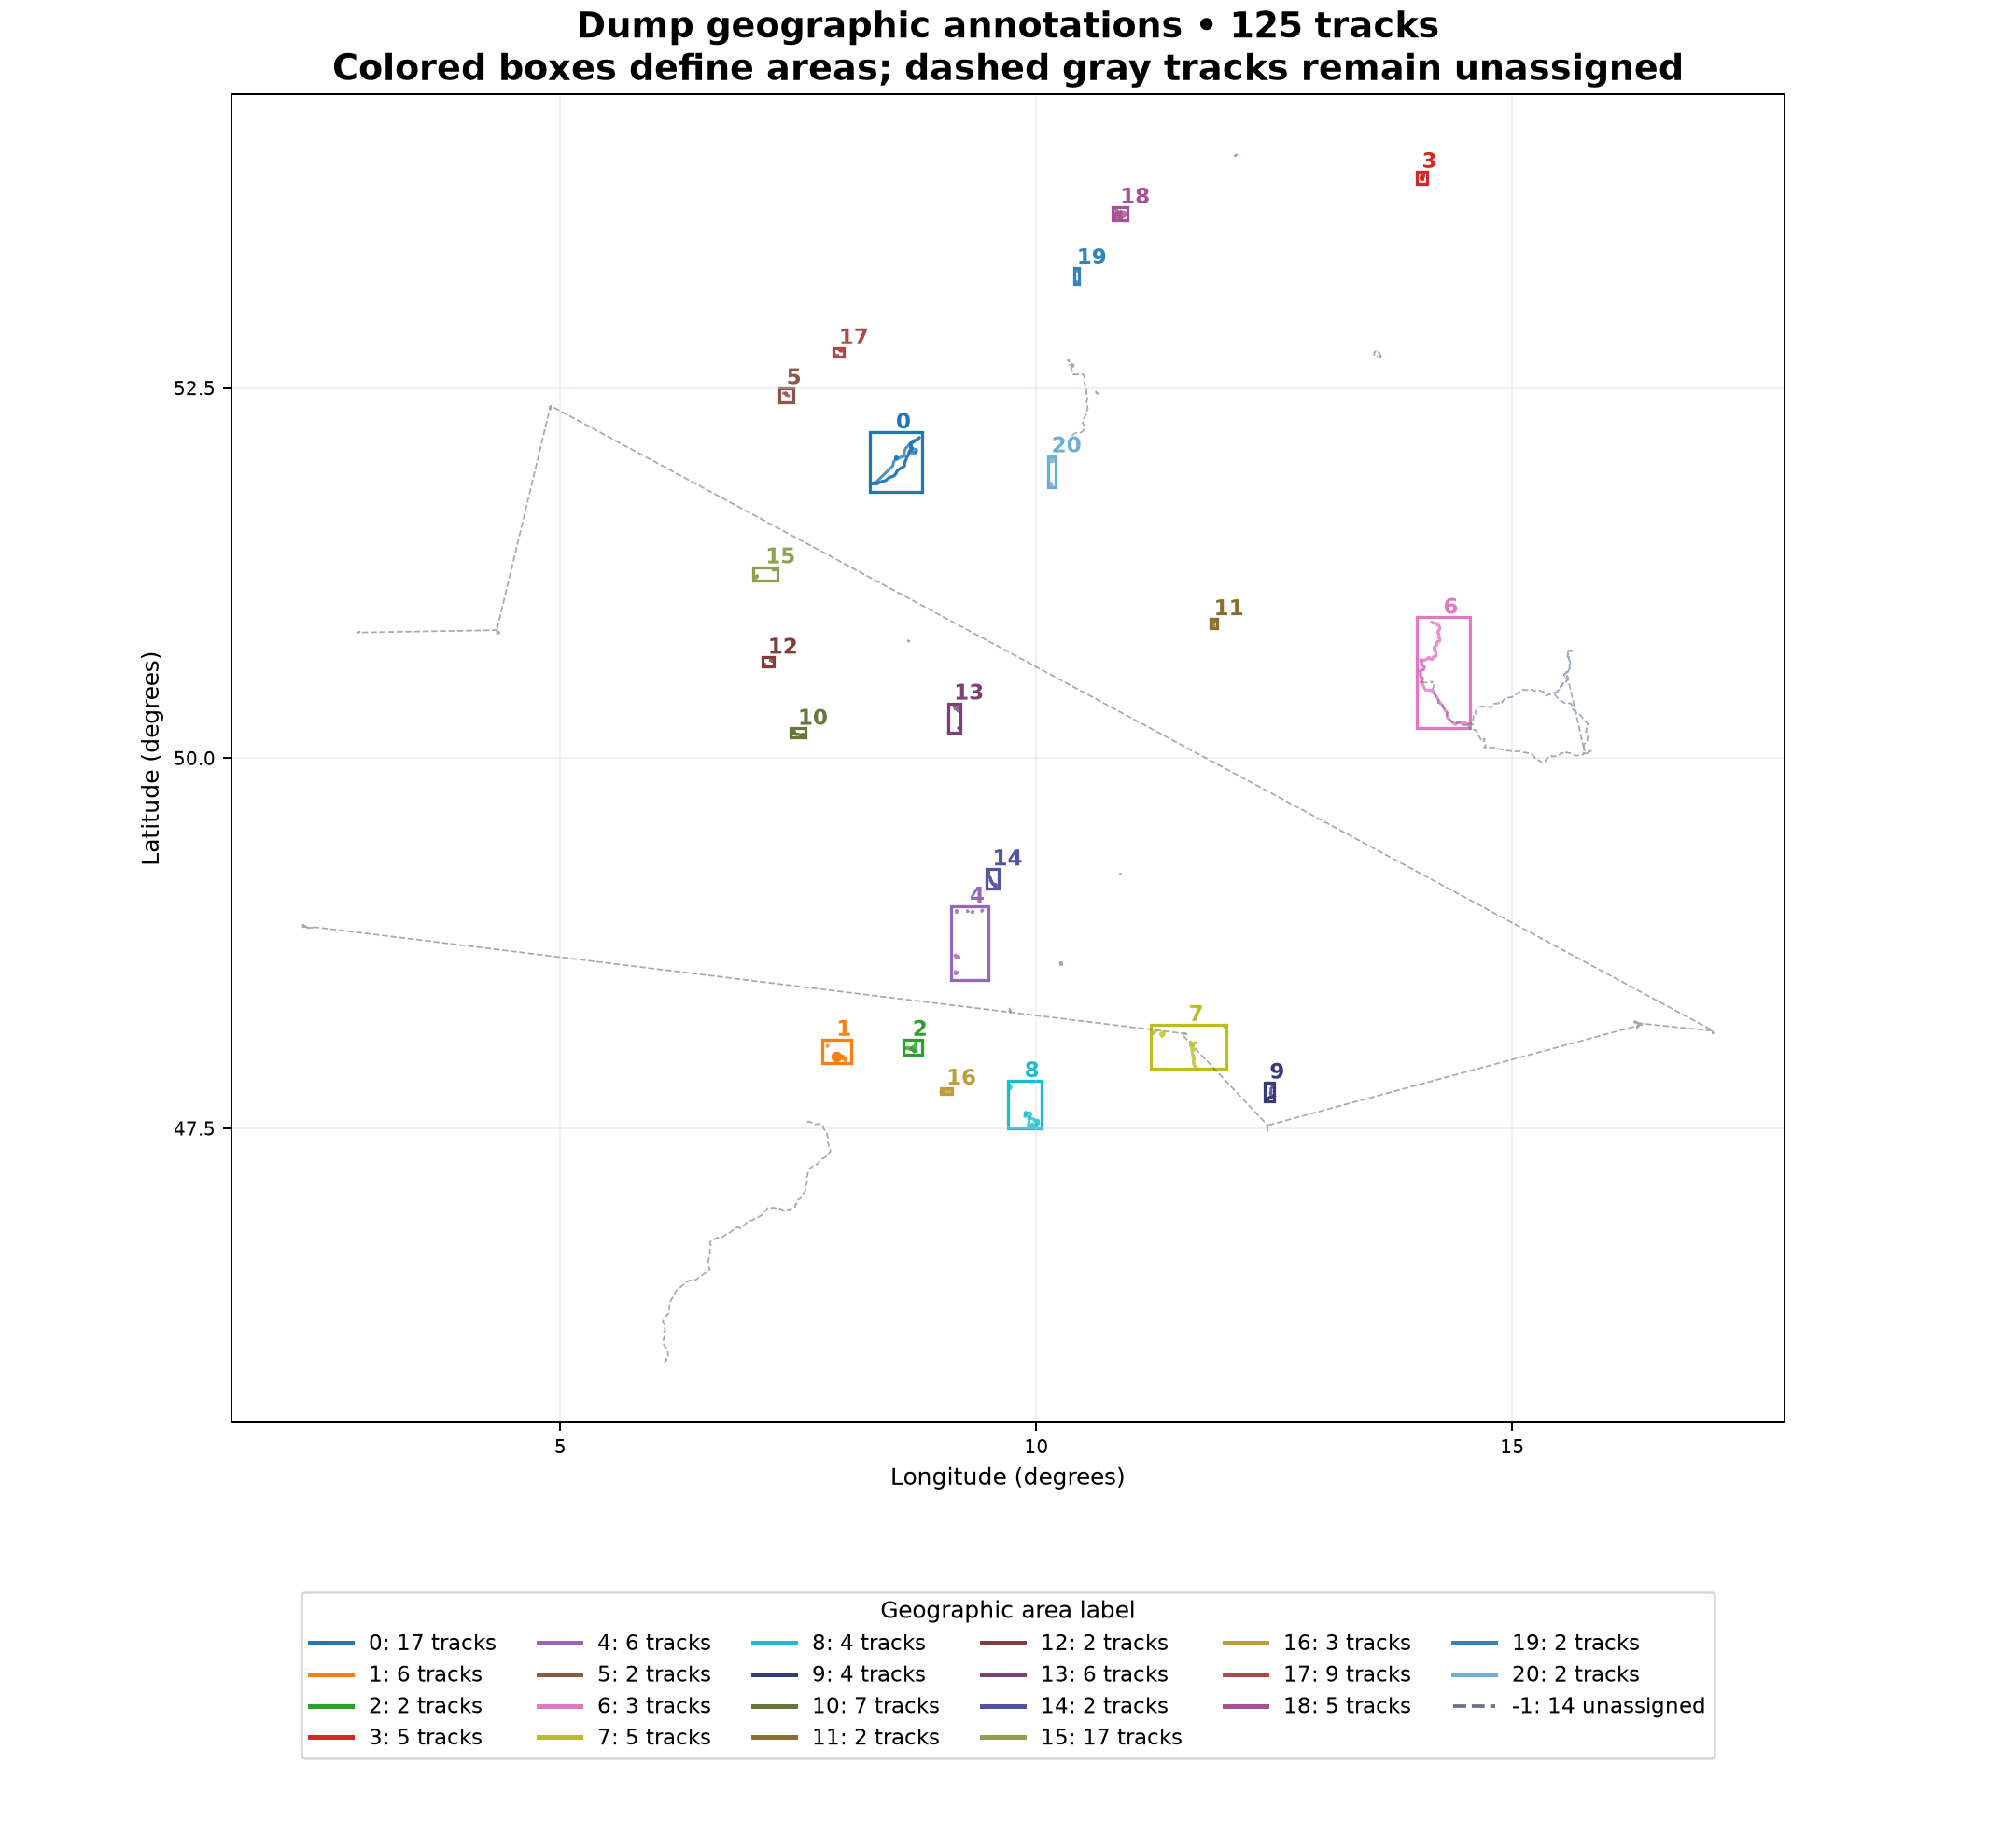

Values plotted in this chart, from the file beside it:
file_name, id, cluster
000495122.gpx, 0, 0
000495122.gpx, 1, 0
000495243.gpx, 0, -1
000495248.gpx, 0, -1
000495248.gpx, 1, -1
000495248.gpx, 2, -1
000495248.gpx, 3, -1
000495248.gpx, 4, 1
000495248.gpx, 5, -1
000495248.gpx, 6, -1
000495248.gpx, 7, -1
000495248.gpx, 8, 1
000495248.gpx, 9, 1
000495248.gpx, 10, 1
000495248.gpx, 11, 1
000495248.gpx, 12, -1
000495248.gpx, 13, -1
000495248.gpx, 14, -1
000495248.gpx, 15, -1
000495248.gpx, 16, -1
000495257.gpx, 0, 5
000495267.gpx, 0, -1
000495273.gpx, 0, 5
000495399.gpx, 0, 2
000495400.gpx, 0, 2
000495616.gpx, 0, 3
000495684.gpx, 0, 4
000495699.gpx, 0, 4
000495748.gpx, 0, -1
000495850.gpx, 0, 13
000495850.gpx, 1, -1
000500030.gpx, 0, -1
000500140.gpx, 0, -1
000500253.gpx, 0, 3
000500296.gpx, 0, 13
000500345.gpx, 0, 4
000500662.gpx, 0, -1
000500662.gpx, 1, 6
000500662.gpx, 2, 6
000500662.gpx, 3, 6
000500662.gpx, 4, -1
000500662.gpx, 5, -1
000500801.gpx, 0, 7
000500801.gpx, 1, 7
000500948.gpx, 0, 8
000500949.gpx, 0, 8
000508258.gpx, 0, 9
000508258.gpx, 1, 9
000508258.gpx, 2, 9
000508258.gpx, 3, 9
000508364.gpx, 0, 12
000508551.gpx, 0, 11
000508605.gpx, 0, 10
000508612.gpx, 0, 10
000508612.gpx, 1, 10
000508612.gpx, 2, 10
000508612.gpx, 3, 10
000508612.gpx, 4, 10
000508953.gpx, 0, 1
000508955.gpx, 0, 19
... 91 more rows
